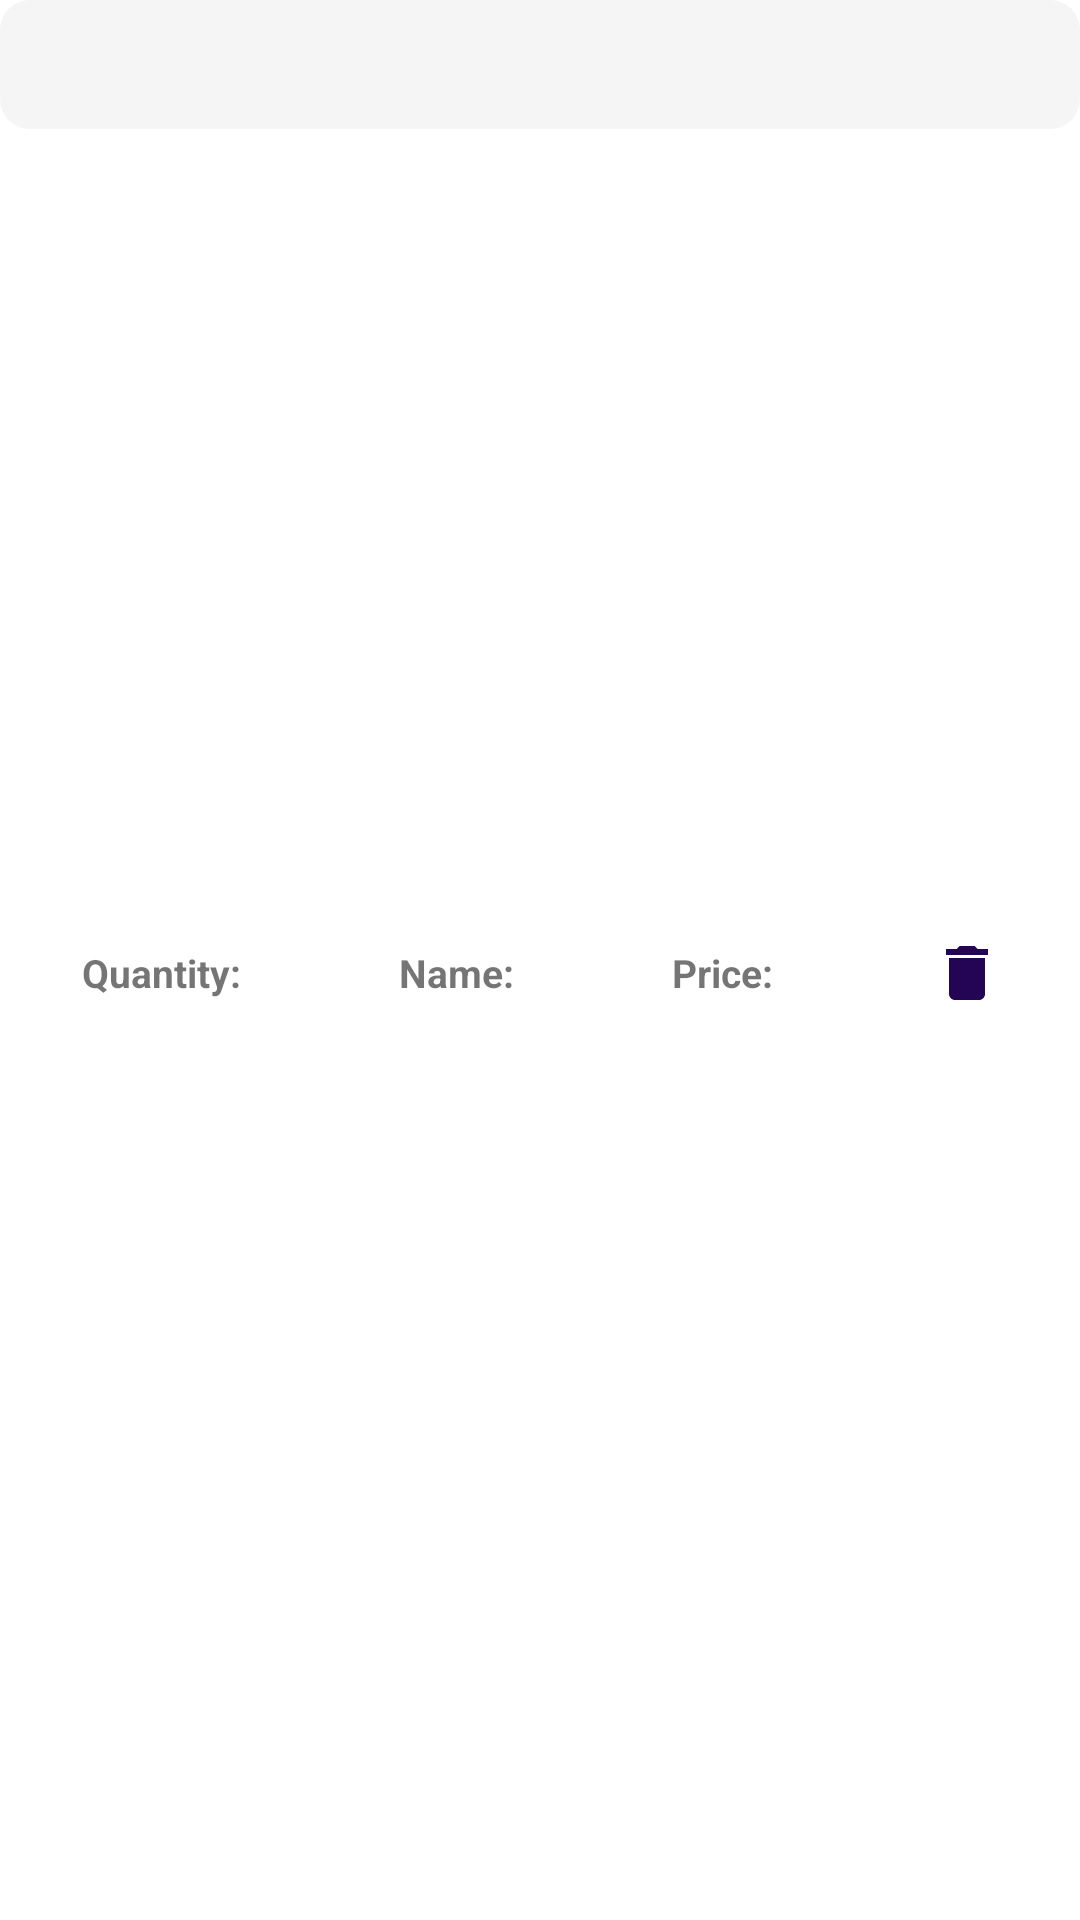

Here is an Android app screen rendered from its layout file. Give the layout XML and the strings, colors and styles it references.
<!-- AndroidManifest.xml: application theme Theme.MobileAppDevProj -->
<!-- res/layout/single_order.xml -->
<?xml version="1.0" encoding="utf-8"?>
<LinearLayout xmlns:android="http://schemas.android.com/apk/res/android"
    xmlns:app="http://schemas.android.com/apk/res-auto"
    android:orientation="vertical"
    android:layout_width="match_parent"
    android:layout_height="wrap_content"
    android:background="@color/white"
    android:layout_marginBottom="3dp">



    
    <ImageView
        android:id="@+id/container_one"
        android:layout_width="match_parent"
        android:layout_height="43dp"
        android:src="@drawable/custom_bg_gray" />

    <TableLayout
        android:layout_width="match_parent"
        android:layout_height="match_parent"
        android:stretchColumns="0,1,2,3"
        android:gravity="center"
        android:layout_marginTop="-35dp">

        <TableRow
            android:layout_width="fill_parent"
            android:layout_height="0dp"
            android:layout_margin="1dp"
            android:layout_weight="1"

            >

            <TextView
                android:id="@+id/order_quantity"
                android:layout_width="wrap_content"
                android:layout_height="match_parent"
                android:text="Quantity:"
                android:textSize="13sp"
                android:textStyle="bold"
                android:gravity="center"
                android:layout_margin="1dp"
                android:layout_column="0"
                />

            <TextView
                android:id="@+id/order_name"
                android:layout_width="wrap_content"
                android:layout_height="match_parent"
                android:text="Name:"
                android:textSize="13sp"
                android:textStyle="bold"
                android:gravity="center"
                android:layout_margin="1dp"
                android:layout_column="1"/>

            <TextView
                android:id="@+id/order_price"
                android:layout_width="wrap_content"
                android:layout_height="match_parent"
                android:text="Price:"
                android:textSize="13sp"
                android:textStyle="bold"
                android:gravity="center"
                android:layout_margin="1dp"
                android:layout_column="2"/>

            <ImageButton
                android:id="@+id/deleteBtn"
                android:layout_width="wrap_content"
                android:layout_height="match_parent"
                android:background="?attr/selectableItemBackgroundBorderless"
                android:src="@drawable/ic_delete"
                android:gravity="center"
                android:layout_margin="1dp"
                android:layout_column="3"/>


        </TableRow>
    </TableLayout>

    
</LinearLayout>
<!-- resources referenced by this layout -->
<resources>
  <!-- drawable custom_bg_gray (drawable) -->
  <?xml version="1.0" encoding="utf-8"?>
  <selector xmlns:android="http://schemas.android.com/apk/res/android">
  
      <item android:state_enabled="true" android:state_focused="true">
          <shape android:shape="rectangle">
              <solid android:color="#F5F5F5"/>
              <corners android:radius="10dp"/>
          </shape>
      </item>
  
      <item android:state_enabled="true">
          <shape android:shape="rectangle">
              <solid android:color="#F5F5F5"/>
              <corners android:radius="10dp"/>
          </shape>
      </item>
  </selector>
  <!-- drawable ic_delete (drawable) -->
  <vector xmlns:android="http://schemas.android.com/apk/res/android"
      android:width="24dp"
      android:height="24dp"
      android:viewportWidth="24"
      android:viewportHeight="24">
    <path
        android:fillColor="#240555"
        android:pathData="M6,19c0,1.1 0.9,2 2,2h8c1.1,0 2,-0.9 2,-2V7H6v12zM19,4h-3.5l-1,-1h-5l-1,1H5v2h14V4z"/>
  </vector>
  <style name="Theme.MobileAppDevProj" parent="Theme.MaterialComponents.DayNight.DarkActionBar">
          
          <item name="colorPrimary">@color/purple_500</item>
          <item name="colorPrimaryVariant">@color/purple_700</item>
          <item name="colorOnPrimary">@color/white</item>
          
          <item name="colorSecondary">@color/teal_200</item>
          <item name="colorSecondaryVariant">@color/teal_700</item>
          <item name="colorOnSecondary">@color/black</item>
          
          <item name="android:statusBarColor" tools:targetApi="l">?attr/colorPrimaryVariant</item>
          
      </style>
  <!-- not gathered from this repository: default colours our renderer supplied (Android Studio template values) -->
  <color name="purple_500">#FF6200EE</color>
  <color name="purple_700">#FF3700B3</color>
  <color name="teal_200">#FF03DAC5</color>
  <color name="teal_700">#FF018786</color>
  <color name="black">#FF000000</color>
  <color name="white">#FFFFFFFF</color>
</resources>
